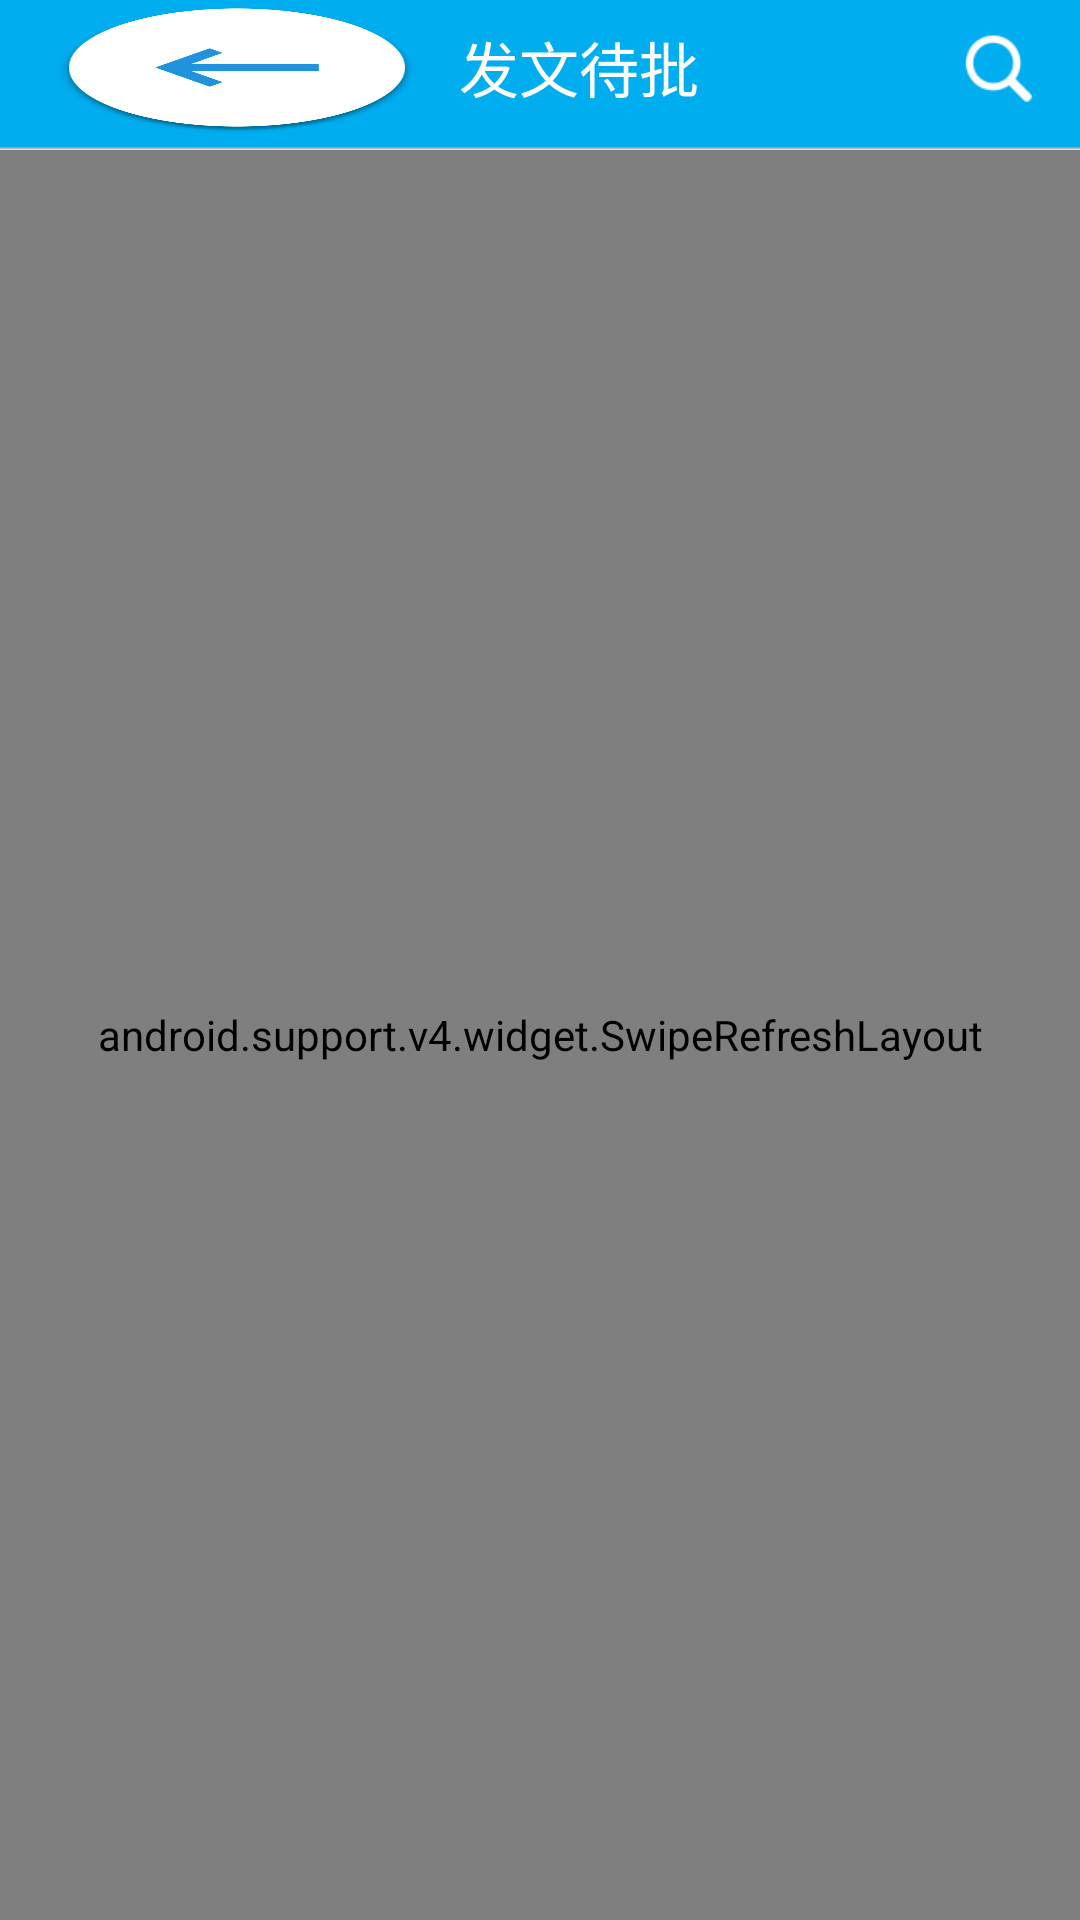

Here is an Android app screen rendered from its layout file. Give the layout XML and the strings, colors and styles it references.
<!-- AndroidManifest.xml: activity theme Theme.Design.Light.NoActionBar -->
<!-- res/layout/activity_fa_wen_dai_pi.xml -->
<?xml version="1.0" encoding="utf-8"?>
<LinearLayout xmlns:android="http://schemas.android.com/apk/res/android"
    android:orientation="vertical"
    android:gravity="center_horizontal"
    android:layout_width="match_parent"
    android:layout_height="match_parent" >

    <RelativeLayout android:gravity="center" android:background="@mipmap/title_bg"
        android:paddingLeft="5.0dip" android:paddingRight="5.0dip"
        android:paddingBottom="5.0dip" android:layout_width="fill_parent"
        android:layout_height="50.0dip" xmlns:android="http://schemas.android.com/apk/res/android">
        <LinearLayout android:gravity="center|left" android:id="@+id/title_leftLyt"
            android:layout_width="wrap_content" android:layout_height="fill_parent"
            android:layout_marginLeft="10.0dip" android:layout_alignParentLeft="true"
            android:layout_centerVertical="true">
            <TextView android:id="@+id/title_left" android:background="@mipmap/icon_back"
                android:layout_width="wrap_content" android:layout_height="wrap_content" />

            <TextView android:textSize="20.0sp" android:textColor="#ffffffff"
                android:id="@+id/title_center" android:layout_width="wrap_content"
                android:layout_height="wrap_content" android:text="@string/fwdp_title"
                android:layout_centerInParent="true" android:layout_marginLeft="10dp"/>
        </LinearLayout>

        <ImageView android:textSize="20.0sp" android:textColor="#ffffffff"
            android:layout_width="wrap_content" android:layout_height="wrap_content"
            android:layout_centerVertical="true" android:src="@mipmap/icon_search"
            android:layout_alignParentRight="true"
            android:layout_marginRight="10dp"/>
    </RelativeLayout>

    <RelativeLayout
        android:layout_width="match_parent"
        android:layout_height="match_parent" android:background="@color/colorWhite">

        <LinearLayout
            android:layout_width="match_parent" android:background="#ffff"
            android:layout_height="match_parent"
            android:orientation="vertical" >
            <android.support.v4.widget.SwipeRefreshLayout
                android:id="@+id/refreshLayout"
                android:layout_width="match_parent"
                android:layout_height="match_parent"
                >

                <android.support.v7.widget.RecyclerView
                    android:id="@+id/recyclerView"
                    android:layout_width="match_parent"
                    android:layout_height="wrap_content"
                    android:scrollbars="vertical"/>
            </android.support.v4.widget.SwipeRefreshLayout>
        </LinearLayout>
    </RelativeLayout>
</LinearLayout>
<!-- resources referenced by this layout -->
<resources>
  <color name="colorWhite">#eee</color>
  <!-- mipmap icon_back: png bitmap (mipmap-xhdpi, 2020 bytes) -->
  <!-- mipmap icon_search: png bitmap (mipmap-xhdpi, 1850 bytes) -->
  <!-- mipmap title_bg: jpg bitmap (drawable, 4246 bytes) -->
  <string name="fwdp_title">发文待批</string>
</resources>
